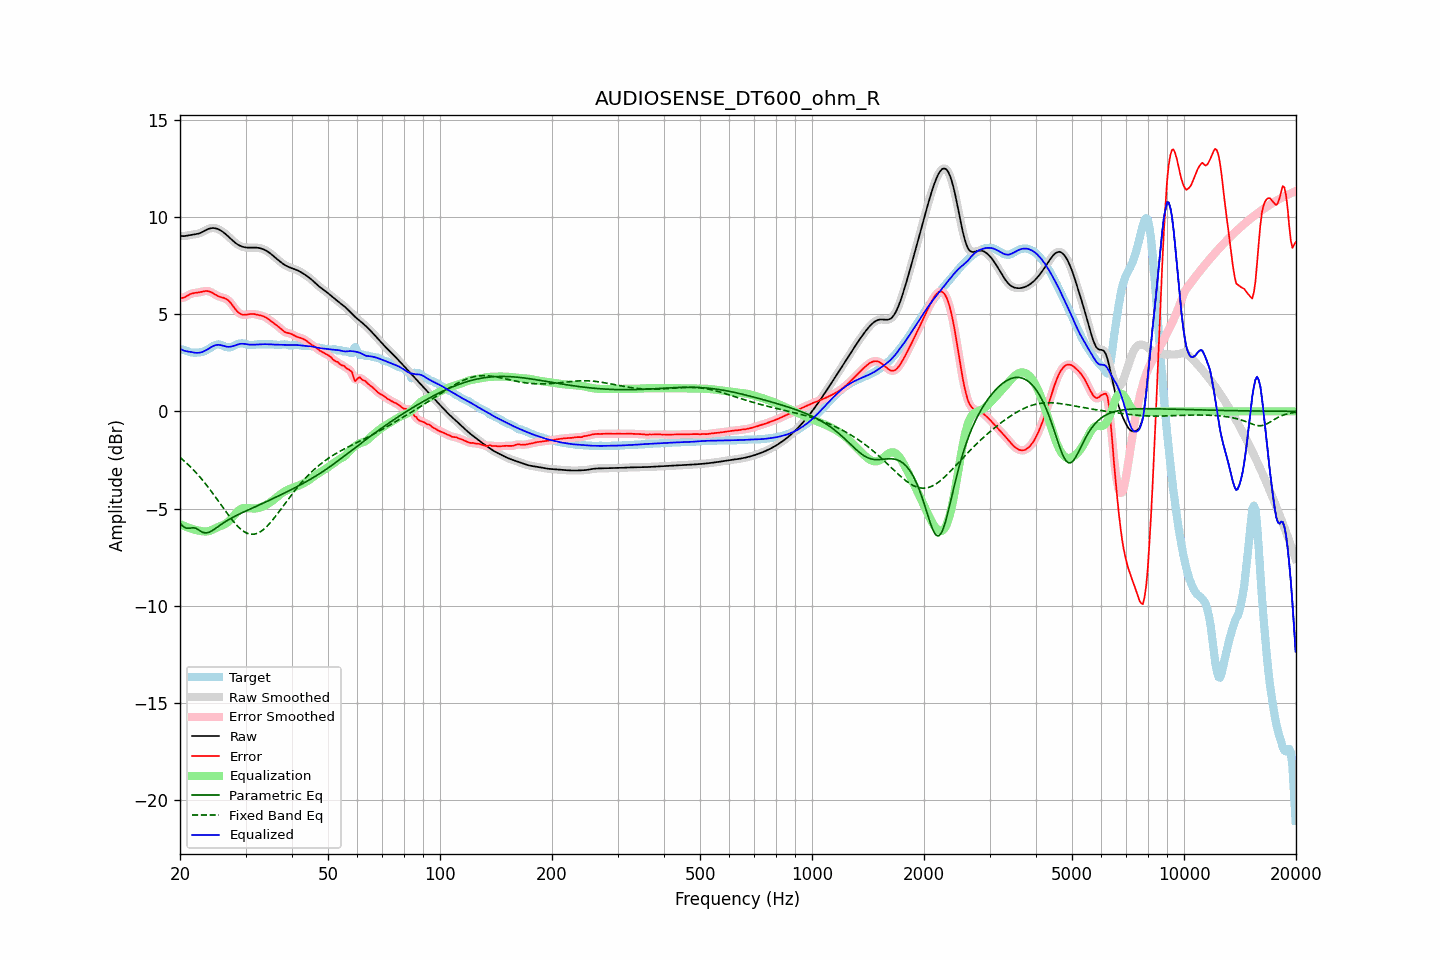

Values plotted in this chart, from the file beside it:
frequency, raw, error, smoothed, error_smoothed, equalization, parametric_eq, fixed_band_eq, equalized_raw, equalized_smoothed, target
20.00, 9.03, 5.85, 9.03, 5.84, -5.80, -5.75, -2.37, 3.23, 3.23, 3.18
20.20, 9.01, 5.83, 9.02, 5.84, -5.84, -5.83, -2.44, 3.18, 3.18, 3.18
20.40, 9.01, 5.84, 9.01, 5.85, -5.87, -5.92, -2.51, 3.14, 3.14, 3.17
20.61, 9.01, 5.87, 9.02, 5.87, -5.91, -5.96, -2.58, 3.11, 3.11, 3.15
20.81, 9.03, 5.92, 9.03, 5.92, -5.94, -6.01, -2.65, 3.09, 3.09, 3.11
21.02, 9.05, 5.97, 9.05, 5.97, -5.97, -6.01, -2.73, 3.08, 3.08, 3.08
21.23, 9.06, 6.02, 9.06, 6.01, -6.00, -6.01, -2.81, 3.06, 3.06, 3.05
21.44, 9.08, 6.05, 9.08, 6.05, -6.03, -6.00, -2.89, 3.05, 3.05, 3.03
21.66, 9.09, 6.07, 9.09, 6.07, -6.06, -5.98, -2.98, 3.03, 3.03, 3.02
21.87, 9.10, 6.09, 9.10, 6.09, -6.08, -6.00, -3.06, 3.02, 3.02, 3.01
22.09, 9.11, 6.10, 9.11, 6.10, -6.10, -6.01, -3.15, 3.01, 3.01, 3.02
22.31, 9.13, 6.11, 9.13, 6.11, -6.12, -6.06, -3.25, 3.01, 3.01, 3.02
22.54, 9.15, 6.12, 9.15, 6.12, -6.14, -6.12, -3.34, 3.02, 3.02, 3.03
22.76, 9.18, 6.14, 9.19, 6.14, -6.15, -6.17, -3.44, 3.03, 3.03, 3.05
22.99, 9.22, 6.16, 9.22, 6.16, -6.17, -6.22, -3.53, 3.06, 3.06, 3.06
23.22, 9.27, 6.18, 9.27, 6.18, -6.17, -6.24, -3.64, 3.09, 3.09, 3.09
23.45, 9.31, 6.19, 9.31, 6.19, -6.18, -6.25, -3.74, 3.14, 3.14, 3.12
23.69, 9.35, 6.19, 9.35, 6.19, -6.17, -6.24, -3.84, 3.18, 3.18, 3.17
23.92, 9.39, 6.17, 9.39, 6.17, -6.15, -6.22, -3.95, 3.23, 3.23, 3.22
24.16, 9.41, 6.14, 9.41, 6.14, -6.13, -6.18, -4.06, 3.28, 3.28, 3.27
24.40, 9.42, 6.10, 9.42, 6.10, -6.09, -6.13, -4.17, 3.33, 3.33, 3.32
24.65, 9.42, 6.05, 9.42, 6.05, -6.05, -6.08, -4.28, 3.37, 3.37, 3.37
24.89, 9.41, 6.00, 9.41, 6.00, -6.01, -6.02, -4.40, 3.40, 3.40, 3.41
25.14, 9.39, 5.95, 9.39, 5.95, -5.97, -5.97, -4.51, 3.42, 3.42, 3.43
25.39, 9.36, 5.91, 9.36, 5.91, -5.94, -5.91, -4.63, 3.42, 3.42, 3.45
25.65, 9.31, 5.88, 9.31, 5.88, -5.90, -5.85, -4.74, 3.41, 3.41, 3.43
25.91, 9.26, 5.86, 9.26, 5.86, -5.87, -5.79, -4.86, 3.39, 3.39, 3.40
26.16, 9.21, 5.84, 9.21, 5.84, -5.84, -5.74, -4.98, 3.37, 3.37, 3.37
26.43, 9.14, 5.81, 9.14, 5.81, -5.79, -5.68, -5.09, 3.35, 3.35, 3.33
26.69, 9.07, 5.77, 9.07, 5.77, -5.74, -5.63, -5.21, 3.33, 3.33, 3.30
26.96, 9.00, 5.71, 8.99, 5.71, -5.68, -5.58, -5.32, 3.32, 3.32, 3.29
27.23, 8.92, 5.63, 8.92, 5.63, -5.60, -5.53, -5.43, 3.32, 3.32, 3.29
27.50, 8.84, 5.53, 8.84, 5.53, -5.51, -5.49, -5.54, 3.33, 3.33, 3.31
27.77, 8.76, 5.41, 8.76, 5.41, -5.41, -5.44, -5.64, 3.35, 3.35, 3.35
28.05, 8.69, 5.30, 8.69, 5.30, -5.31, -5.40, -5.74, 3.38, 3.38, 3.39
28.33, 8.63, 5.20, 8.63, 5.20, -5.21, -5.36, -5.83, 3.41, 3.41, 3.43
28.62, 8.57, 5.11, 8.57, 5.11, -5.13, -5.32, -5.92, 3.44, 3.44, 3.47
28.90, 8.53, 5.04, 8.53, 5.04, -5.06, -5.28, -6.00, 3.46, 3.46, 3.49
29.19, 8.49, 4.99, 8.49, 4.99, -5.01, -5.24, -6.07, 3.48, 3.47, 3.50
29.48, 8.46, 4.96, 8.46, 4.97, -4.98, -5.20, -6.13, 3.48, 3.48, 3.49
29.78, 8.44, 4.96, 8.44, 4.96, -4.97, -5.16, -6.19, 3.47, 3.47, 3.48
30.08, 8.43, 4.97, 8.43, 4.97, -4.97, -5.12, -6.24, 3.46, 3.46, 3.46
30.38, 8.42, 4.98, 8.42, 4.98, -4.97, -5.08, -6.28, 3.44, 3.45, 3.44
30.68, 8.42, 5.00, 8.42, 4.99, -4.98, -5.05, -6.30, 3.43, 3.43, 3.42
30.99, 8.42, 5.01, 8.42, 5.01, -4.99, -5.01, -6.32, 3.43, 3.43, 3.41
31.30, 8.42, 5.01, 8.42, 5.01, -5.00, -4.97, -6.32, 3.43, 3.43, 3.41
31.61, 8.42, 5.00, 8.42, 5.00, -5.00, -4.94, -6.32, 3.43, 3.43, 3.42
31.93, 8.42, 4.99, 8.42, 4.99, -4.99, -4.90, -6.30, 3.43, 3.43, 3.43
32.24, 8.41, 4.97, 8.41, 4.97, -4.98, -4.86, -6.28, 3.44, 3.44, 3.44
32.57, 8.40, 4.95, 8.40, 4.95, -4.96, -4.82, -6.24, 3.44, 3.44, 3.45
32.89, 8.38, 4.93, 8.38, 4.93, -4.94, -4.79, -6.19, 3.45, 3.45, 3.45
33.22, 8.36, 4.91, 8.36, 4.91, -4.91, -4.75, -6.13, 3.45, 3.45, 3.45
33.55, 8.33, 4.88, 8.33, 4.88, -4.87, -4.71, -6.07, 3.45, 3.45, 3.44
33.89, 8.29, 4.84, 8.29, 4.84, -4.84, -4.67, -6.00, 3.45, 3.45, 3.44
34.23, 8.24, 4.80, 8.24, 4.80, -4.79, -4.63, -5.92, 3.45, 3.45, 3.45
34.57, 8.19, 4.74, 8.19, 4.74, -4.74, -4.59, -5.83, 3.45, 3.45, 3.45
34.92, 8.13, 4.68, 8.13, 4.68, -4.69, -4.56, -5.74, 3.45, 3.45, 3.45
35.27, 8.07, 4.62, 8.07, 4.62, -4.63, -4.52, -5.64, 3.44, 3.44, 3.45
35.62, 8.00, 4.56, 8.00, 4.56, -4.56, -4.48, -5.54, 3.44, 3.44, 3.44
35.97, 7.93, 4.50, 7.93, 4.50, -4.49, -4.44, -5.44, 3.43, 3.43, 3.43
... 635 more rows
